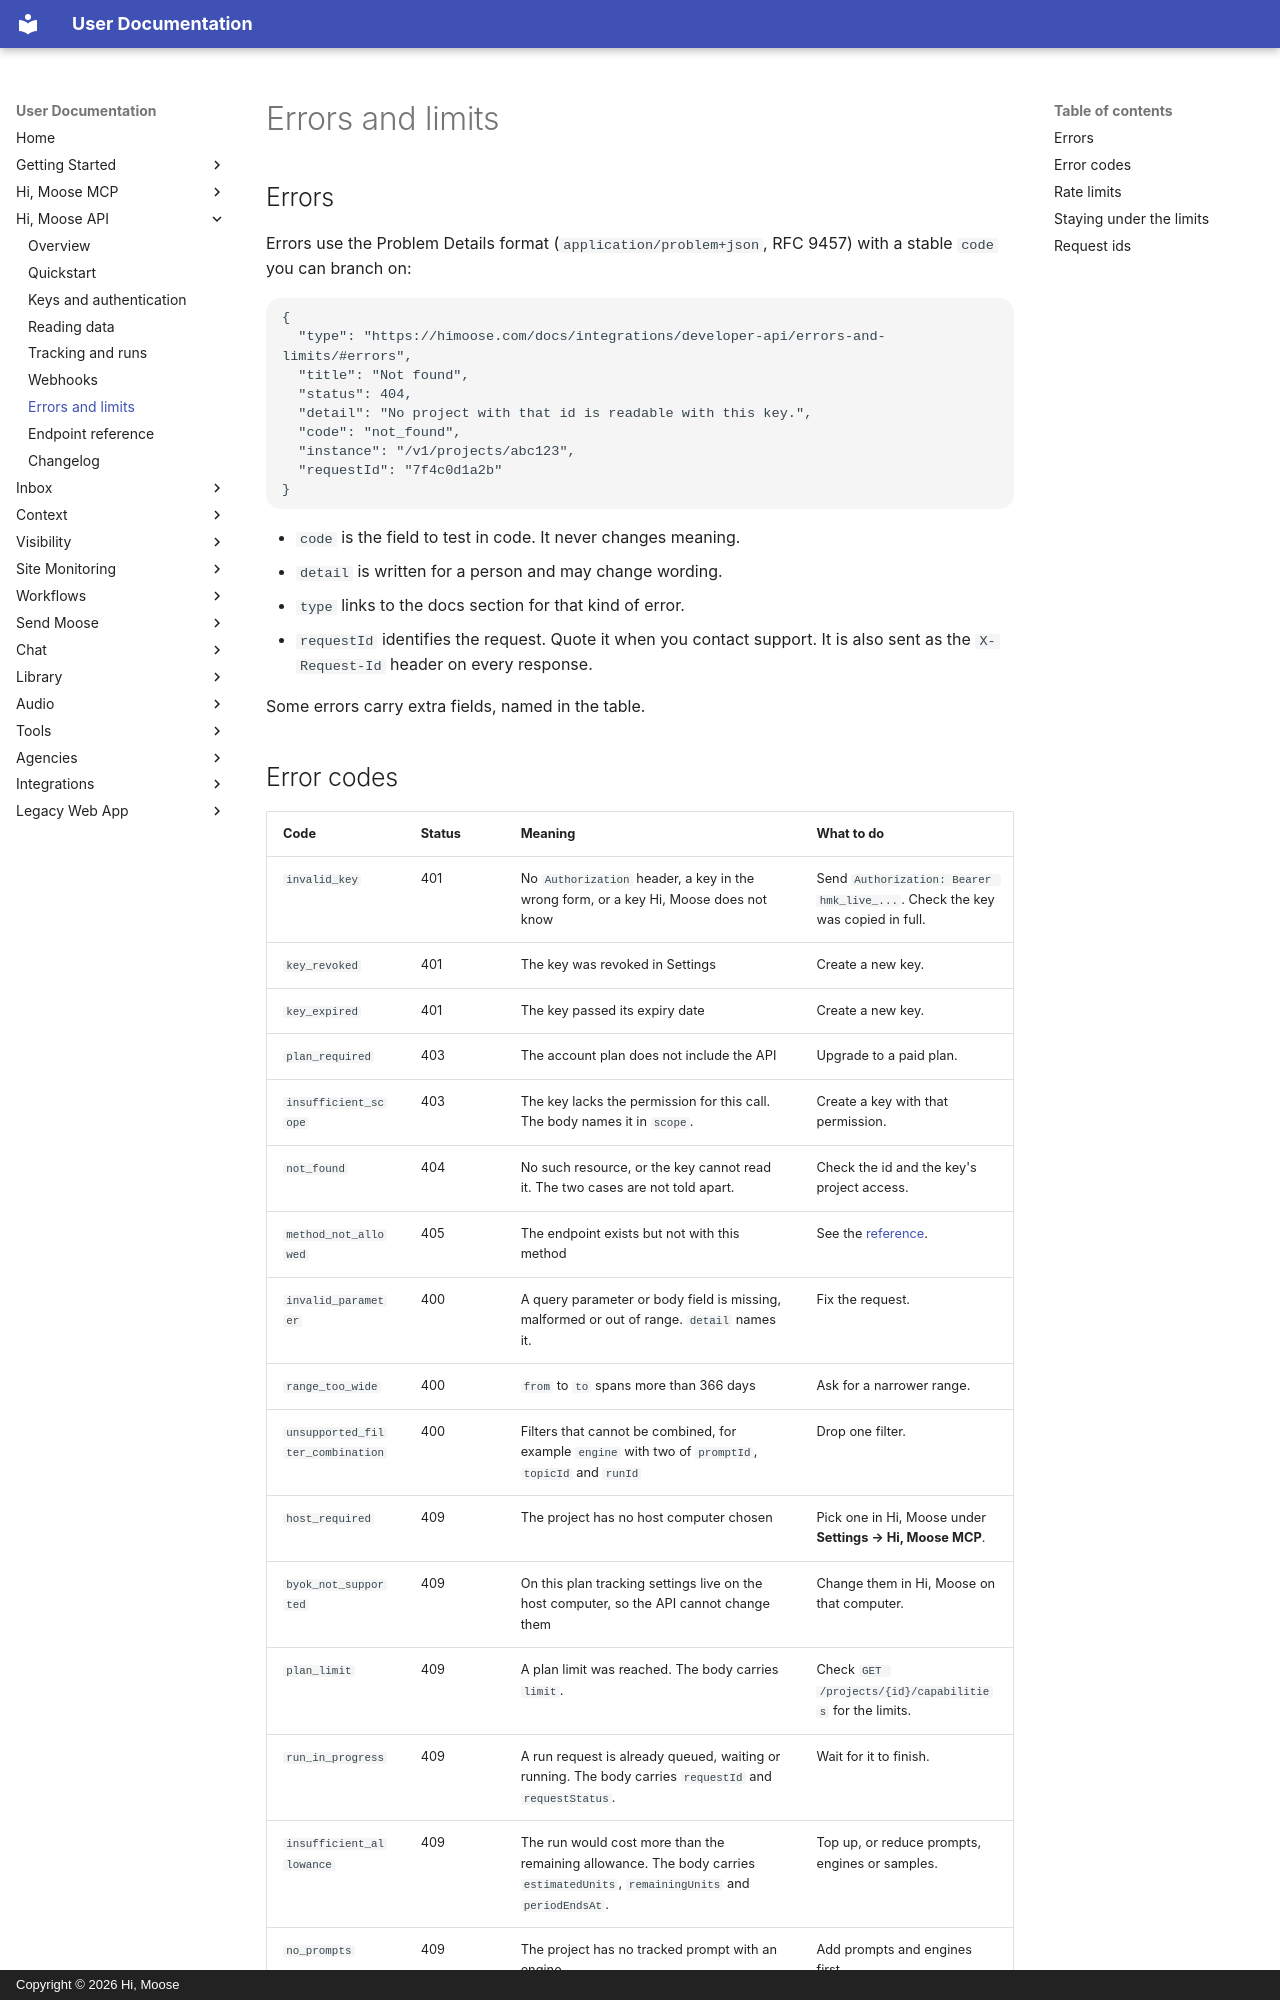

repository: himoose/user-docs · page: integrations/developer-api/errors-and-limits/index.html · generator: mkdocs · copyright: Copyright © 2026 Hi, Moose

# Errors and limits

## Errors

Errors use the Problem Details format (`application/problem+json`, RFC 9457) with a stable `code` you can branch on:

```json
{
  "type": "https://himoose.com/docs/integrations/developer-api/errors-and-limits/#errors",
  "title": "Not found",
  "status": 404,
  "detail": "No project with that id is readable with this key.",
  "code": "not_found",
  "instance": "/v1/projects/abc123",
  "requestId": "7f4c0d1a2b"
}
```

- `code` is the field to test in code. It never changes meaning.
- `detail` is written for a person and may change wording.
- `type` links to the docs section for that kind of error.
- `requestId` identifies the request. Quote it when you contact support. It is also sent as the `X-Request-Id` header on every response.

Some errors carry extra fields, named in the table.
